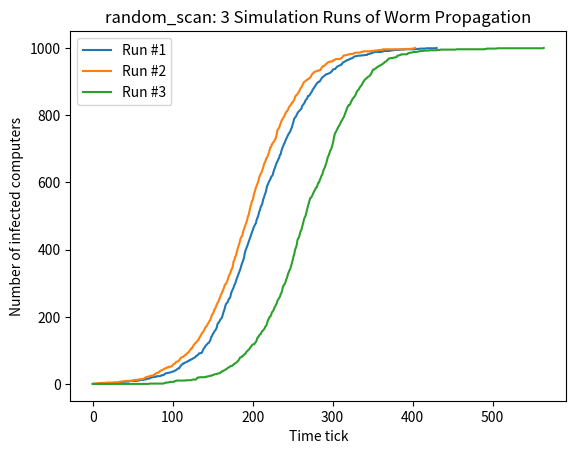

Generate this figure with matplotlib:
import random
import matplotlib.pyplot as plt
import numpy as np


runs = 3
OMEGA = 100000
Total_vulnerable_ip = 1000
total_simulation_steps = 10000
SCAN_RATE = 3


def initialize_ip_address_state():
    ip_addr_space = ['immune' for i in range(OMEGA+1)]
    for i in range(int(1000/10)):
        for j in range(1, 11):
            ip_addr_space[j + (i * 1000)] = 'vulnerable'
    return ip_addr_space


def get_local_ips(ip_addr_state):
    local_ips = []
    for ip in range(OMEGA):
        if ip_addr_state[ip] == 'infected':
            for _ in range(SCAN_RATE):
                if ip <= 10:
                    rule = np.random.choice(['rule1', 'rule2'], 1, p=[0.8, 0.2])
                    if rule == 'rule1':
                        infect_ip = random.sample(range(1, ip + 1 + 10), 1)
                    elif rule == 'rule2':
                        infect_ip = random.sample(range(1, OMEGA + 1), 1)
                elif ip >= (OMEGA - 10):
                    rule = np.random.choice(['rule1', 'rule2'], 1, p=[0.8, 0.2])
                    if rule == 'rule1':
                        infect_ip = random.sample(range(ip - 10, OMEGA + 1), 1)
                    elif rule == 'rule2':
                        infect_ip = random.sample(range(1, OMEGA + 1), 1)
                else:
                    rule = np.random.choice(['rule1', 'rule2'], 1, p=[0.8, 0.2])
                    if rule == 'rule1':
                        infect_ip = random.sample(range(ip - 10, ip + 1 + 10), 1)
                    elif rule == 'rule2':
                        infect_ip = random.sample(range(1, OMEGA + 1), 1)
                local_ips.append(infect_ip[0])
    return local_ips


def worm_propagation(ip_addr_state, method):
    infected_ip_count_discrete = []
    num_of_infected_ip = 1
    for tick in range(total_simulation_steps):
        num_of_ips_to_scan = num_of_infected_ip * SCAN_RATE
        if method == 'random_scan':
            infected_ips = random.sample(range(1, OMEGA + 1), num_of_ips_to_scan)
        elif method == 'local_preference':
            infected_ips = get_local_ips(ip_addr_state)
        for ip in infected_ips:
            if ip_addr_state[ip] == 'vulnerable':
                ip_addr_state[ip] = 'infected'
                num_of_infected_ip += 1
                if num_of_infected_ip == Total_vulnerable_ip:
                    break

        if (tick + 1) % 100 == 0:
            print("Time steps: {0} ---- IPs_infected: {1}".format(tick + 1, num_of_infected_ip))
        infected_ip_count_discrete.append(num_of_infected_ip)
        if num_of_infected_ip == Total_vulnerable_ip:
            print("Time steps: {0} ---- IPs_infected: {1}. \nAll IPs infected!!!".format(tick + 1,
                                                                                              num_of_infected_ip))
            break
    return infected_ip_count_discrete


def plot_simulation(count, run):
    plt.plot(count, "-", label="Run #{}".format(run + 1))


def worm_propagation_simulation(method, plot=False):
    for run in range(runs):
        print("\n ****** {} Scan worm propagation: Run{}******".format(method, run+1))
        ip_addr_state = initialize_ip_address_state()
        # print([i for i, x in enumerate(ip_addr_state) if x == 'immune'])
        ip_addr_state[1001] = 'infected'
        infected_ip_count_discrete = worm_propagation(ip_addr_state, method)
        if plot:
            plot_simulation(infected_ip_count_discrete, run)
    if plot:
        plt.xlabel("Time tick")
        plt.ylabel("Number of infected computers")
        plt.title("{}: 3 Simulation Runs of Worm Propagation".format(method))
        plt.legend()
        plt.show()


def main():
    random.seed(1)
    methods = ['random_scan']
    for method in methods:
        worm_propagation_simulation(method, plot=True)


main()


